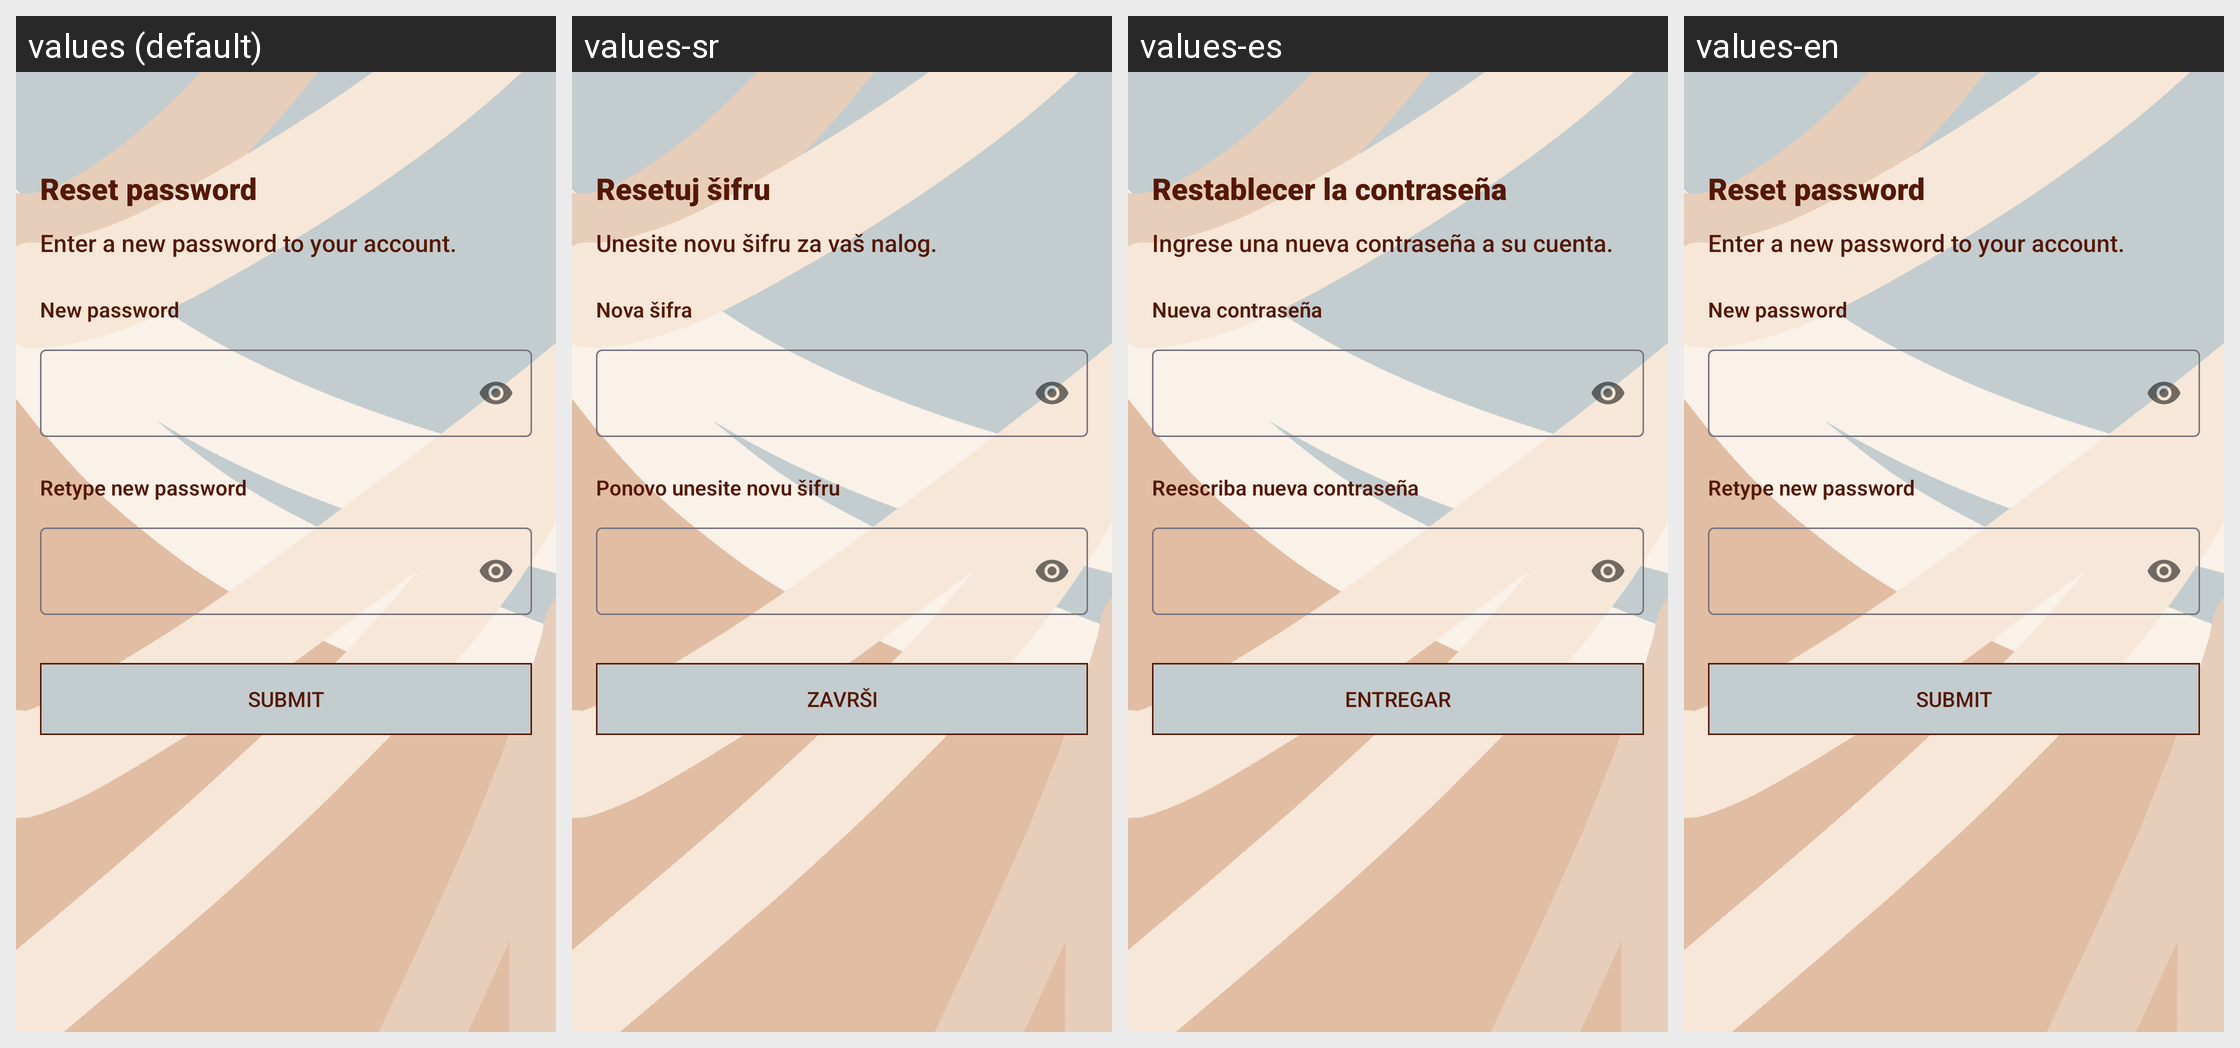

The Android screen above is rendered under several locales of the same app. Produce the string resources it draws, with the default and per-locale values.
Android screen res/layout/activity_reset_password.xml rendered under 4 locales, left to right: values (default), values-sr, values-es, values-en. Device: Nexus 5 (rendered at 1080×1920; each locale shown at half size, 540×960, under a caption strip naming it); theme Theme.GraduationQuiz.
Strings drawn on this screen, with the default value and each locale's value (text and hints the layout hard-codes, and strings that could not be matched under every locale, appear in the picture but are not listed):

reset_password
  values: Reset password
  values-sr: Resetuj šifru
  values-es: Restablecer la contraseña
  values-en: Reset password

enter_a_new_password_to_your_account
  values: Enter a new password to your account.
  values-sr: Unesite novu šifru za vaš nalog.
  values-es: Ingrese una nueva contraseña a su cuenta.
  values-en: Enter a new password to your account.

new_password
  values: New password
  values-sr: Nova šifra
  values-es: Nueva contraseña
  values-en: New password

retype_new_password
  values: Retype new password
  values-sr: Ponovo unesite novu šifru
  values-es: Reescriba nueva contraseña
  values-en: Retype new password

submit
  values: Submit
  values-sr: Završi
  values-es: Entregar
  values-en: Submit
